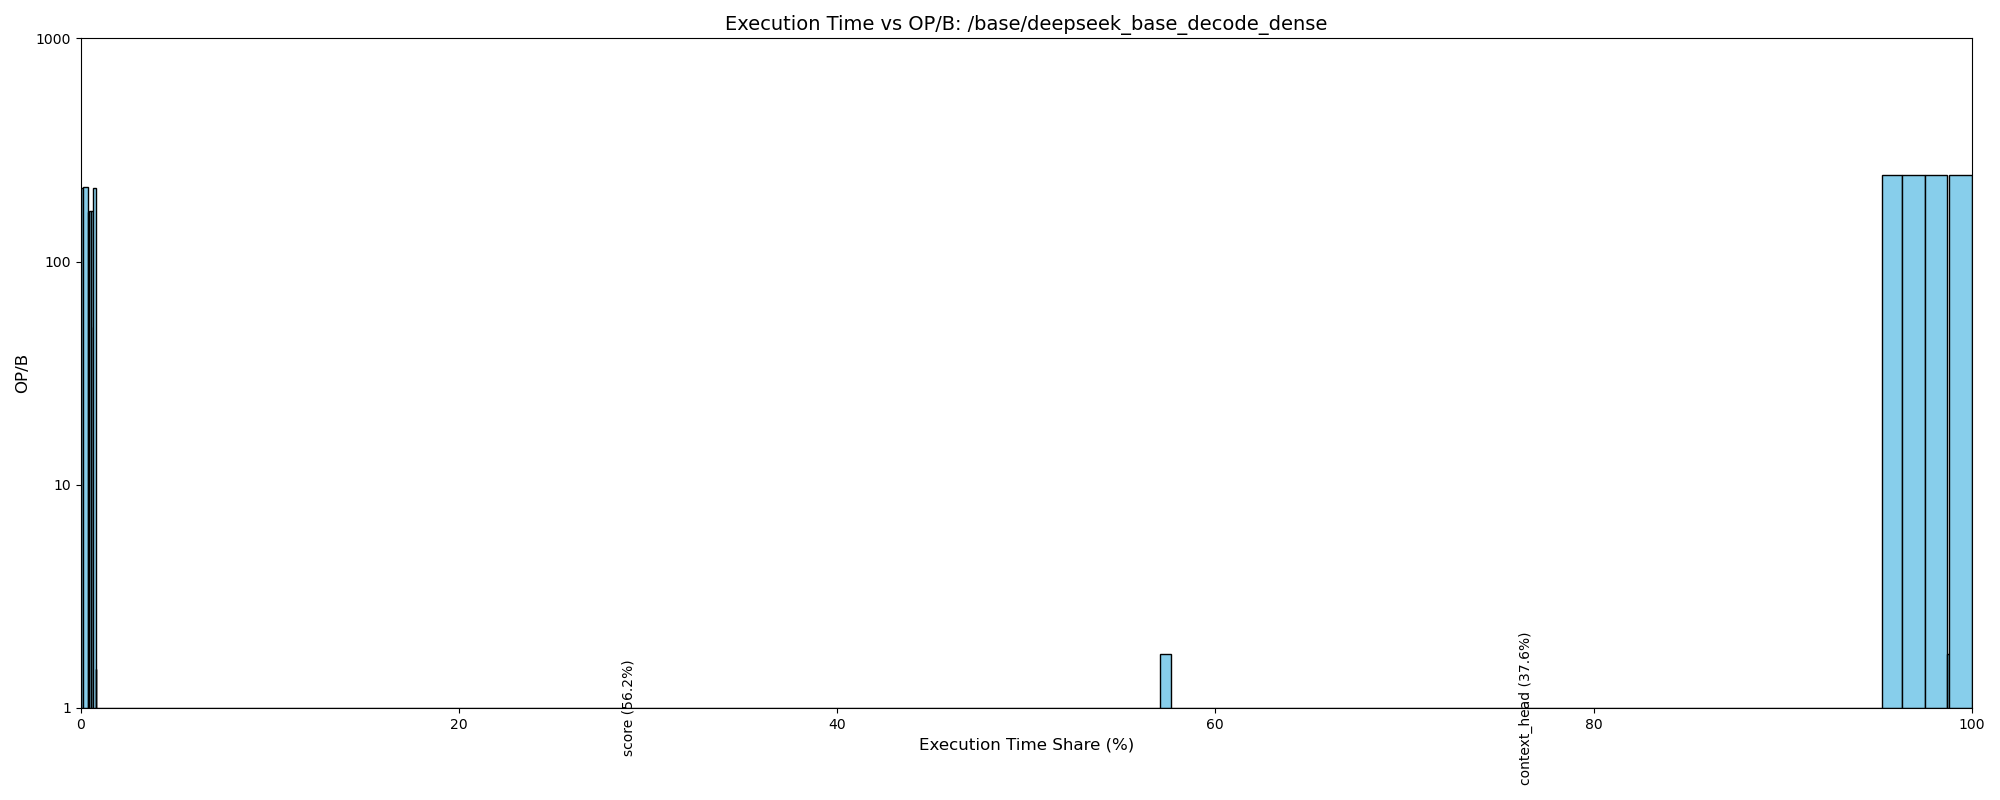

Data behind this chart, as committed beside it:
Layer Name, FLOPS, InputA, InputB, Output, FLOPS, OP/B, Execution_time, Execution_time(%)
pre_attn_norm, 7340032, 3670016, , 3670016, 7340032, 1.0, 2.19, 0.03
query_down, 5637144576, 3670016, 22020096, 786432, 5637144576, 212.9, 7.899, 0.11
attn_norm_1, 1572864, 786432, , 786432, 1572864, 1.0, 0.4692, 0.01
query_up, 12884901888, 786432, 50331648, 8388608, 12884901888, 216.5, 17.75, 0.26
kv_down, 1879048192, 3670016, 7340032, 262144, 1879048192, 166.7, 3.363, 0.05
attn_norm_2, 524288, 262144, , 262144, 524288, 1.0, 0.1564, 0.0
k_up, 4294967296, 262144, 16777216, 8388608, 4294967296, 168.9, 7.586, 0.11
v_up, 4294967296, 262144, 16777216, 8388608, 4294967296, 168.9, 7.586, 0.11
k_rope_w, 234881024, 3670016, 917504, 32768, 234881024, 50.84, 1.378, 0.02
q_rope_w, 6442450944, 786432, 25165824, 4194304, 6442450944, 213.7, 8.994, 0.13
k_rope, 98304, 32768, , 32768, 98304, 1.5, 0.01955, 0.0
q_rope, 12582912, 4194304, , 4194304, 12582912, 1.5, 2.503, 0.04
score, 12897484800, 12582912, 12897484800, 67174400, 12897484800, 0.9939, 3871, 56.16
mask_scale_softmax, 235110400, 67174400, , 67174400, 235110400, 1.75, 40.08, 0.58
context_head, 8598323200, 67174400, 8598323200, 8388608, 8598323200, 0.9913, 2588, 37.54
out_proj, 60129542144, 8388608, 234881024, 3670016, 60129542144, 243.5, 73.67, 1.07
residual_addition, 1835008, 3670016, , 3670016, 1835008, 0.25, 2.19, 0.03
post_attn_norm, 7340032, 3670016, , 3670016, 7340032, 1.0, 2.19, 0.03
gate_proj, 67645734912, 3670016, 264241152, 9437184, 67645734912, 243.9, 82.74, 1.2
up_proj, 67645734912, 3670016, 264241152, 9437184, 67645734912, 243.9, 82.74, 1.2
silu, 33030144, 9437184, , 9437184, 33030144, 1.75, 5.631, 0.08
down_proj, 67645734912, 9437184, 264241152, 3670016, 67645734912, 243.9, 82.74, 1.2
residual_addition2, 1835008, 3670016, , 3670016, 1835008, 0.25, 2.19, 0.03
Total FLOPS, FLOPS    320532185088?FLOPS    320532185…, , , , , , , 
